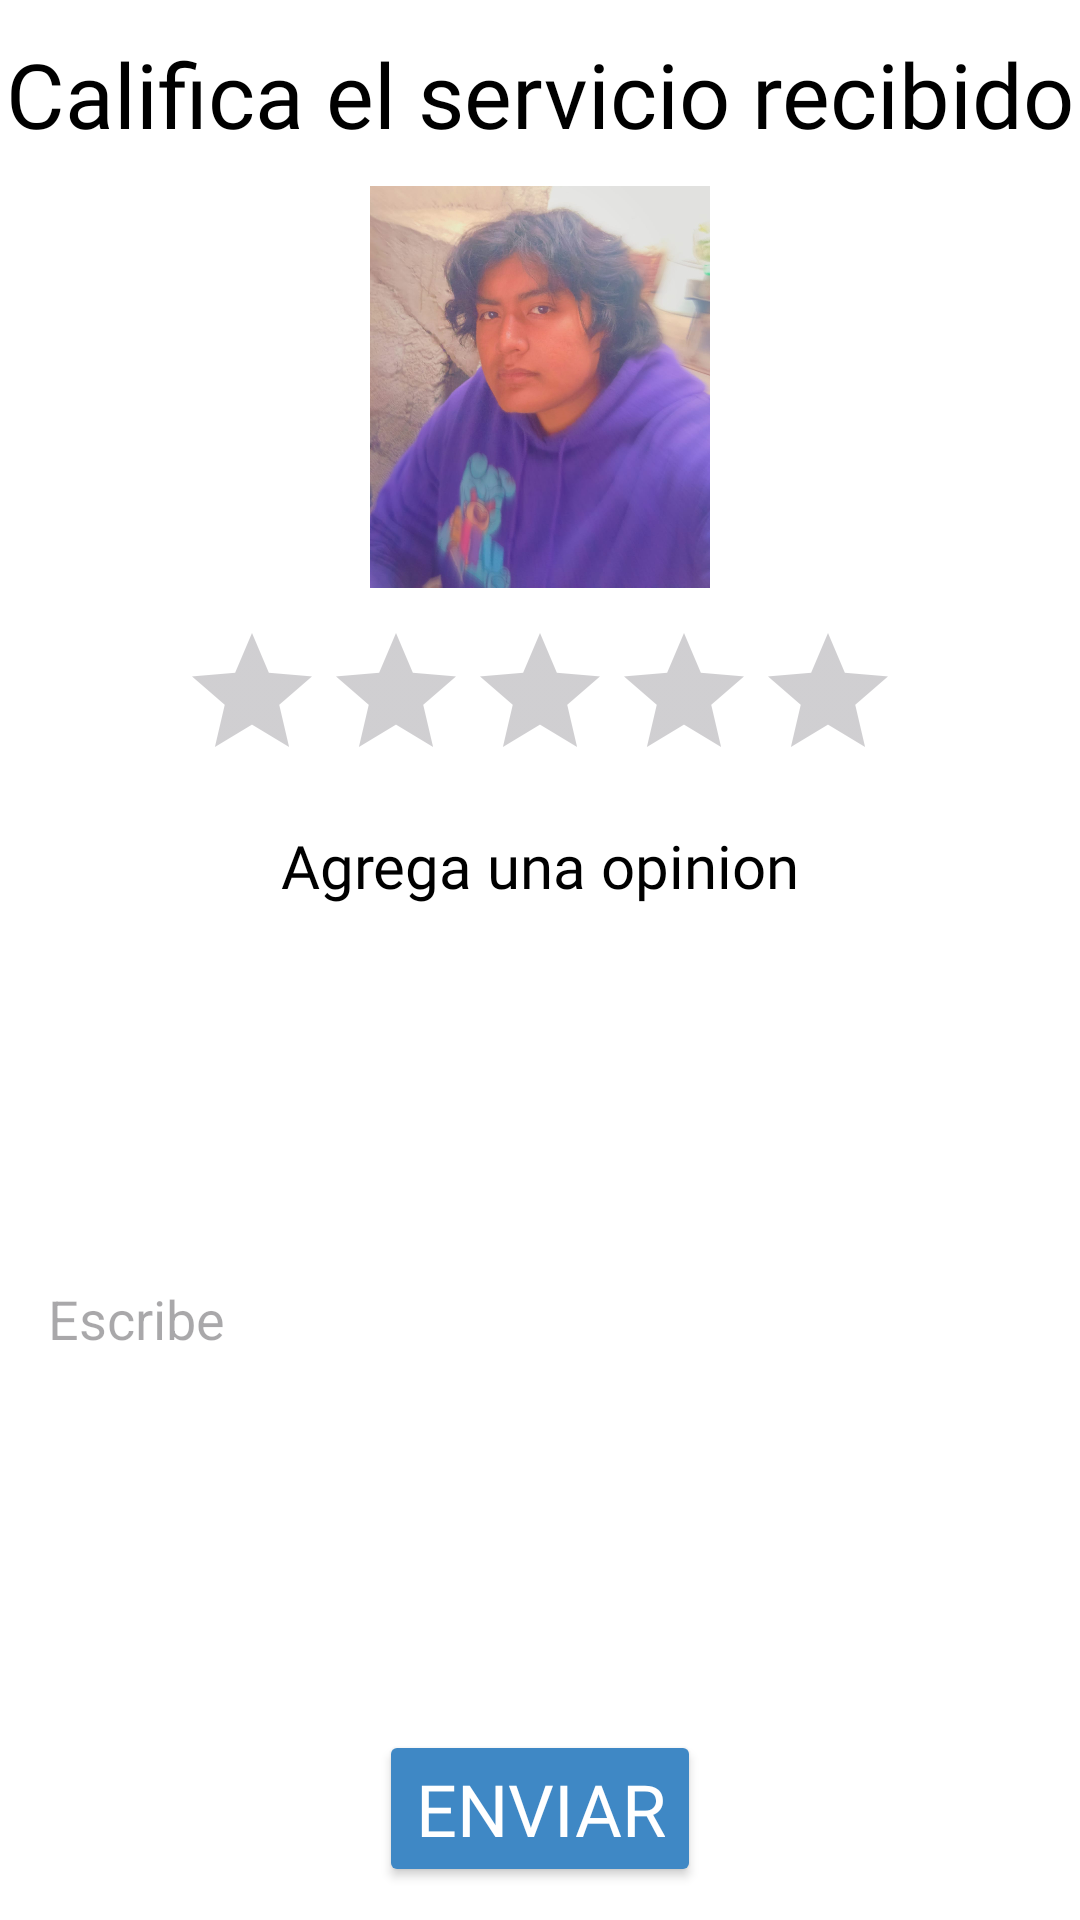

The Android layout XML behind this screen, and the referenced resources:
<!-- AndroidManifest.xml: application theme Theme.MotoScout -->
<!-- res/layout/activity_calf.xml -->
<?xml version="1.0" encoding="utf-8"?>
<androidx.constraintlayout.widget.ConstraintLayout xmlns:android="http://schemas.android.com/apk/res/android"
    xmlns:app="http://schemas.android.com/apk/res-auto"
    xmlns:tools="http://schemas.android.com/tools"
    android:id="@+id/main"
    android:layout_width="match_parent"
    android:layout_height="match_parent"
    android:background="@color/white"
    tools:context=".Calf">

    <RatingBar
        android:id="@+id/ratingBar2"
        android:layout_width="wrap_content"
        android:layout_height="wrap_content"
        app:layout_constraintBottom_toTopOf="@+id/textView36"
        app:layout_constraintEnd_toEndOf="parent"
        app:layout_constraintHorizontal_bias="0.5"
        app:layout_constraintStart_toStartOf="parent"
        app:layout_constraintTop_toBottomOf="@+id/imageView25" />

    <ImageView
        android:id="@+id/imageView25"
        android:layout_width="164dp"
        android:layout_height="134dp"
        app:layout_constraintBottom_toTopOf="@+id/ratingBar2"
        app:layout_constraintEnd_toEndOf="parent"
        app:layout_constraintHorizontal_bias="0.5"
        app:layout_constraintStart_toStartOf="parent"
        app:layout_constraintTop_toBottomOf="@+id/textView34"
        app:srcCompat="@mipmap/ftoperfilmec" />

    <TextView
        android:id="@+id/textView34"
        android:layout_width="wrap_content"
        android:layout_height="wrap_content"
        android:fontFamily="@font/andada"
        android:text="Califica el servicio recibido"
        android:textColor="@color/black"
        android:textSize="30sp"
        app:layout_constraintBottom_toTopOf="@+id/imageView25"
        app:layout_constraintEnd_toEndOf="parent"
        app:layout_constraintHorizontal_bias="0.5"
        app:layout_constraintStart_toStartOf="parent"
        app:layout_constraintTop_toTopOf="parent" />

    <TextView
        android:id="@+id/textView36"
        android:layout_width="wrap_content"
        android:layout_height="wrap_content"
        android:fontFamily="@font/andada"
        android:text="Agrega una opinion"
        android:textColor="@color/black"
        android:textSize="20sp"
        app:layout_constraintBottom_toTopOf="@+id/linearLayout7"
        app:layout_constraintEnd_toEndOf="parent"
        app:layout_constraintHorizontal_bias="0.5"
        app:layout_constraintStart_toStartOf="parent"
        app:layout_constraintTop_toBottomOf="@+id/ratingBar2" />

    <LinearLayout
        android:id="@+id/linearLayout7"
        android:layout_width="0dp"
        android:layout_height="253dp"
        android:layout_marginStart="16dp"
        android:layout_marginEnd="16dp"
        android:background="@color/white"
        android:orientation="vertical"
        app:layout_constraintBottom_toTopOf="@+id/button30"
        app:layout_constraintEnd_toEndOf="parent"
        app:layout_constraintHorizontal_bias="0.5"
        app:layout_constraintStart_toStartOf="parent"
        app:layout_constraintTop_toBottomOf="@+id/textView36">

        <EditText
            android:id="@+id/editTextText"
            android:layout_width="match_parent"
            android:layout_height="match_parent"
            android:background="@color/cielo"
            android:ems="10"
            android:hint="Escribe"
            android:inputType="text"
            android:textColor="@color/txtbtn" />
    </LinearLayout>

    <Button
        android:id="@+id/button30"
        android:layout_width="wrap_content"
        android:layout_height="wrap_content"
        android:backgroundTint="@color/fondo"
        android:fontFamily="@font/baloo_bhaijaan"
        android:onClick="EnvOpi"
        android:text="Enviar"
        android:textColor="@color/white"
        android:textSize="24sp"
        app:layout_constraintBottom_toBottomOf="parent"
        app:layout_constraintEnd_toEndOf="parent"
        app:layout_constraintHorizontal_bias="0.5"
        app:layout_constraintStart_toStartOf="parent"
        app:layout_constraintTop_toBottomOf="@+id/linearLayout7" />
</androidx.constraintlayout.widget.ConstraintLayout>
<!-- resources referenced by this layout -->
<resources>
  <color name="black">#FF000000</color>
  <color name="fondo">#3F88C5</color>
  <color name="txtbtn">#FF000000</color>
  <color name="white">#FFFFFFFF</color>
  <!-- mipmap ftoperfilmec: jpeg bitmap (mipmap-hdpi, 92314 bytes) -->
  <style name="Theme.MotoScout" parent="Base.Theme.MotoScout" />
  <style name="Base.Theme.MotoScout" parent="Theme.Material3.DayNight.NoActionBar">
  
      </style>
</resources>
